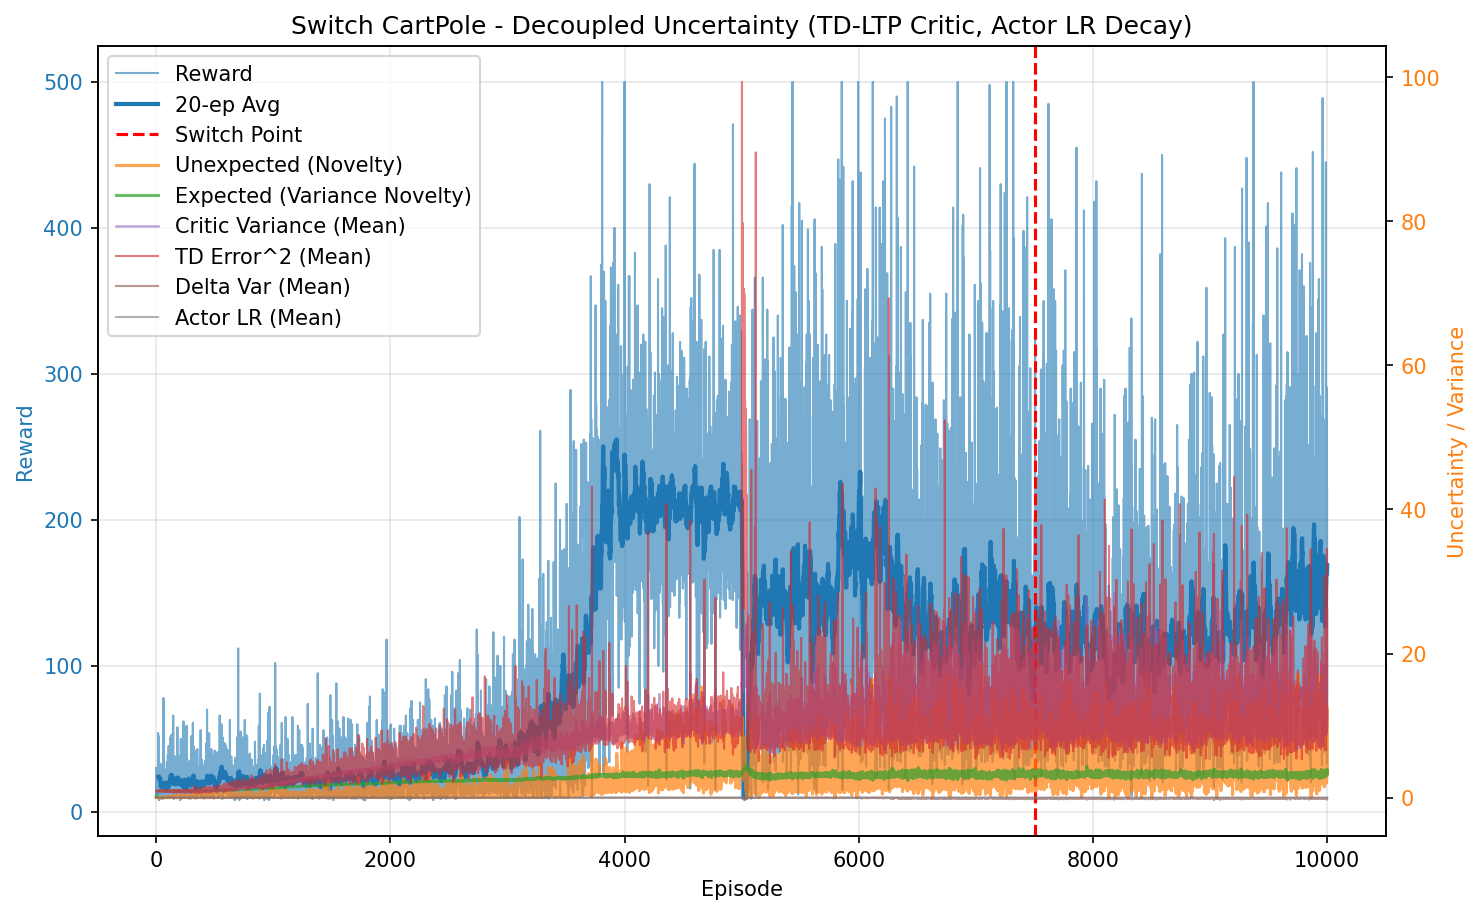

The data file committed next to this chart (first rows):
episode, reward, unexpected_uncertainty, expected_uncertainty, mean_variance, mean_td_error_sq, mean_delta_var, mean_actor_lr, mean_abs_td
0, 30.0, 0.001992, 0.2169, 0.6944, 0.9992, 2.7955570483741958e-05, 5.0002166002789944e-05, 0.9996
1, 18.0, 3.58858686676437e-05, 0.319, 0.6952, 0.997, 2.75894124744403e-05, 5.0004924208436714e-05, 0.9985
2, 13.0, 1.9728464936458363e-06, 0.3821, 0.6962, 0.9944, 2.7179928535206804e-05, 5.000701648554888e-05, 0.9972
3, 16.0, 5.553069208526614e-08, 0.4494, 0.6974, 0.9946, 2.6999289449962815e-05, 5.000933066233577e-05, 0.9973
4, 14.0, 2.442265665847955e-09, 0.5001, 0.6984, 0.9896, 2.635892471075427e-05, 5.0012026844012034e-05, 0.9948
5, 22.0, 0.0003313, 0.5668, 0.6995, 0.9949, 2.6661316201900832e-05, 5.001559871210701e-05, 0.9974
6, 21.0, 3.0554292017753066e-06, 0.6182, 0.7005, 0.9897, 2.6015360807233226e-05, 5.002013220783292e-05, 0.9947
7, 18.0, 5.5041719258288864e-08, 0.6545, 0.7014, 0.9903, 2.5928656964684588e-05, 5.002432563402527e-05, 0.9951
8, 16.0, 1.5492866646341335e-09, 0.6817, 0.7019, 0.9871, 2.555432354849487e-05, 5.0027921465312854e-05, 0.9934
9, 11.0, 1.3308271113465052e-10, 0.6981, 0.7027, 0.9837, 2.5141095695471447e-05, 5.003068113362227e-05, 0.9917
10, 25.0, 8.91951746055097e-05, 0.7294, 0.7041, 0.9926, 2.565881341427729e-05, 5.003415722948884e-05, 0.9962
11, 14.0, 0.0002428, 0.7439, 0.7052, 0.9859, 2.4952808270046492e-05, 5.003766437899459e-05, 0.9926
12, 15.0, 8.542819722858425e-06, 0.7574, 0.7066, 0.9755, 2.3797637135209506e-05, 5.004004750104421e-05, 0.9875
13, 15.0, 3.0057374781686374e-07, 0.7691, 0.7072, 0.978, 2.391724485614403e-05, 5.004231915526081e-05, 0.9887
14, 13.0, 1.652421653644265e-08, 0.778, 0.7084, 0.978, 2.3760573613391008e-05, 5.004425913228239e-05, 0.9886
15, 48.0, 0.009214, 0.8027, 0.7097, 0.9932, 2.4777992254493885e-05, 5.004784001614353e-05, 0.9964
16, 54.0, 0.006955, 0.8197, 0.7113, 0.9922, 2.4488722900073657e-05, 5.005236719947503e-05, 0.9958
17, 39.0, 0.003463, 0.8283, 0.716, 0.9895, 2.3608881396165687e-05, 5.005523119597394e-05, 0.9941
18, 26.0, 0.008868, 0.8325, 0.7167, 0.9929, 2.384281570577106e-05, 5.0056752593726315e-05, 0.9956
19, 52.0, 0.0001348, 0.8384, 0.7174, 0.9912, 2.3452312043405033e-05, 5.005805965342561e-05, 0.9951
20, 11.0, 1.1581765103002077e-05, 0.8394, 0.719, 0.9521, 2.0197949854481124e-05, 5.0058874692991825e-05, 0.9748
21, 25.0, 4.3754671467909114e-08, 0.8419, 0.7237, 0.9762, 2.1565877188312212e-05, 5.0059285765088936e-05, 0.9868
22, 22.0, 0.01616, 0.8436, 0.7233, 0.9911, 2.292271123460983e-05, 5.005982056381301e-05, 0.994
23, 11.0, 0.001388, 0.8442, 0.7224, 0.9558, 2.012324447552183e-05, 5.0060135074794725e-05, 0.9763
24, 18.0, 6.774106991408174e-05, 0.8454, 0.725, 0.9759, 2.1334164159774298e-05, 5.006036562882028e-05, 0.9865
25, 8.0, 1.1365065620196514e-05, 0.8458, 0.7235, 0.9611, 2.0535745324331288e-05, 5.0060566999241786e-05, 0.9785
26, 16.0, 0.00147, 0.8469, 0.7277, 0.9756, 2.1188403678173138e-05, 5.006074278063651e-05, 0.9857
27, 12.0, 0.000101, 0.8473, 0.7238, 0.9376, 1.8478230718210133e-05, 5.006094613702952e-05, 0.967
28, 21.0, 0.01749, 0.8482, 0.7259, 1.002, 2.3423743058327212e-05, 5.0061121956613124e-05, 0.9995
29, 9.0, 0.002347, 0.8486, 0.7271, 0.9445, 1.90269980803284e-05, 5.0061279380027116e-05, 0.9695
30, 20.0, 0.01745, 0.8496, 0.7294, 0.9884, 2.1796598058777776e-05, 5.006144610542704e-05, 0.9924
31, 14.0, 0.003357, 0.85, 0.727, 0.9704, 2.0771238150212663e-05, 5.006163177623796e-05, 0.9832
32, 20.0, 0.007153, 0.8506, 0.729, 0.9794, 2.1021418627185916e-05, 5.0061776613565795e-05, 0.9882
33, 14.0, 0.0006504, 0.8511, 0.7298, 0.9634, 2.0012393605811034e-05, 5.006191995781613e-05, 0.9793
34, 21.0, 5.998732547613629e-06, 0.852, 0.7325, 0.9478, 1.817456016651841e-05, 5.006207129473367e-05, 0.9719
35, 25.0, 0.000263, 0.8532, 0.7355, 0.9662, 1.9298634702161197e-05, 5.0062315497301505e-05, 0.981
36, 33.0, 0.03006, 0.8537, 0.7313, 0.9752, 2.0376591522427807e-05, 5.006261481060866e-05, 0.9861
37, 10.0, 0.003227, 0.8539, 0.7332, 0.9319, 1.7450457270659323e-05, 5.0062696558262394e-05, 0.9624
38, 19.0, 4.6509834554003627e-05, 0.8548, 0.7378, 0.9523, 1.827583180656798e-05, 5.0062794587264214e-05, 0.973
39, 20.0, 0.0002438, 0.8554, 0.7361, 0.9604, 1.927469783639557e-05, 5.0062977667821486e-05, 0.977
40, 11.0, 2.094311860876744e-05, 0.8557, 0.7379, 0.923, 1.7099417272133133e-05, 5.006309684241805e-05, 0.9557
41, 20.0, 0.01646, 0.8565, 0.7398, 0.9681, 1.9330516831356872e-05, 5.006323341971509e-05, 0.9807
42, 32.0, 0.00322, 0.8574, 0.7398, 0.9713, 1.949617540831243e-05, 5.006347353711283e-05, 0.9827
43, 28.0, 0.06051, 0.8584, 0.7424, 0.9864, 2.0629160756500832e-05, 5.006371478484138e-05, 0.9891
44, 15.0, 0.01724, 0.8588, 0.741, 0.961, 1.9085450099322757e-05, 5.006387835363785e-05, 0.976
45, 23.0, 0.01991, 0.8592, 0.7412, 0.9858, 2.0395106067072362e-05, 5.006400529910031e-05, 0.9898
46, 9.0, 0.002672, 0.8594, 0.7427, 0.8907, 1.4455594179215339e-05, 5.0064088389722916e-05, 0.9386
47, 17.0, 0.0005672, 0.8597, 0.7422, 0.958, 1.8418579203588542e-05, 5.006414835788066e-05, 0.9751
48, 10.0, 6.0898003978832e-05, 0.8598, 0.7413, 0.9013, 1.4753890426108317e-05, 5.006421343752619e-05, 0.9451
49, 27.0, 0.00658, 0.8605, 0.7445, 0.9648, 1.8214831338085664e-05, 5.0064312667401254e-05, 0.9793
50, 16.0, 0.0001852, 0.8608, 0.7442, 0.9408, 1.6825096737647738e-05, 5.006442994420906e-05, 0.9662
51, 13.0, 0.0003756, 0.8608, 0.7416, 0.9509, 1.8052274138920873e-05, 5.0064489998899055e-05, 0.9706
52, 15.0, 1.3216000647751936e-05, 0.8616, 0.7502, 0.9158, 1.5025225198283037e-05, 5.0064557291931644e-05, 0.9518
53, 22.0, 0.00141, 0.8626, 0.7517, 0.9312, 1.5722902294714072e-05, 5.006473978098283e-05, 0.9604
54, 20.0, 0.02996, 0.8634, 0.7515, 0.975, 1.8378780486692886e-05, 5.0064990511146174e-05, 0.9829
55, 12.0, 0.004136, 0.8633, 0.7444, 0.9412, 1.7041384556041092e-05, 5.0065129668108054e-05, 0.9655
56, 9.0, 0.0005551, 0.8634, 0.747, 0.8538, 1.250995949037102e-05, 5.006515459360833e-05, 0.9164
57, 12.0, 3.814883689151619e-05, 0.8637, 0.7504, 0.9389, 1.766386993607565e-05, 5.006518455770367e-05, 0.9609
58, 15.0, 0.02826, 0.864, 0.7504, 0.9703, 1.9493114105102192e-05, 5.006525372624955e-05, 0.9772
59, 14.0, 0.001243, 0.864, 0.747, 0.9057, 1.4315563530647294e-05, 5.006532170371925e-05, 0.9468
... 9,940 more rows
